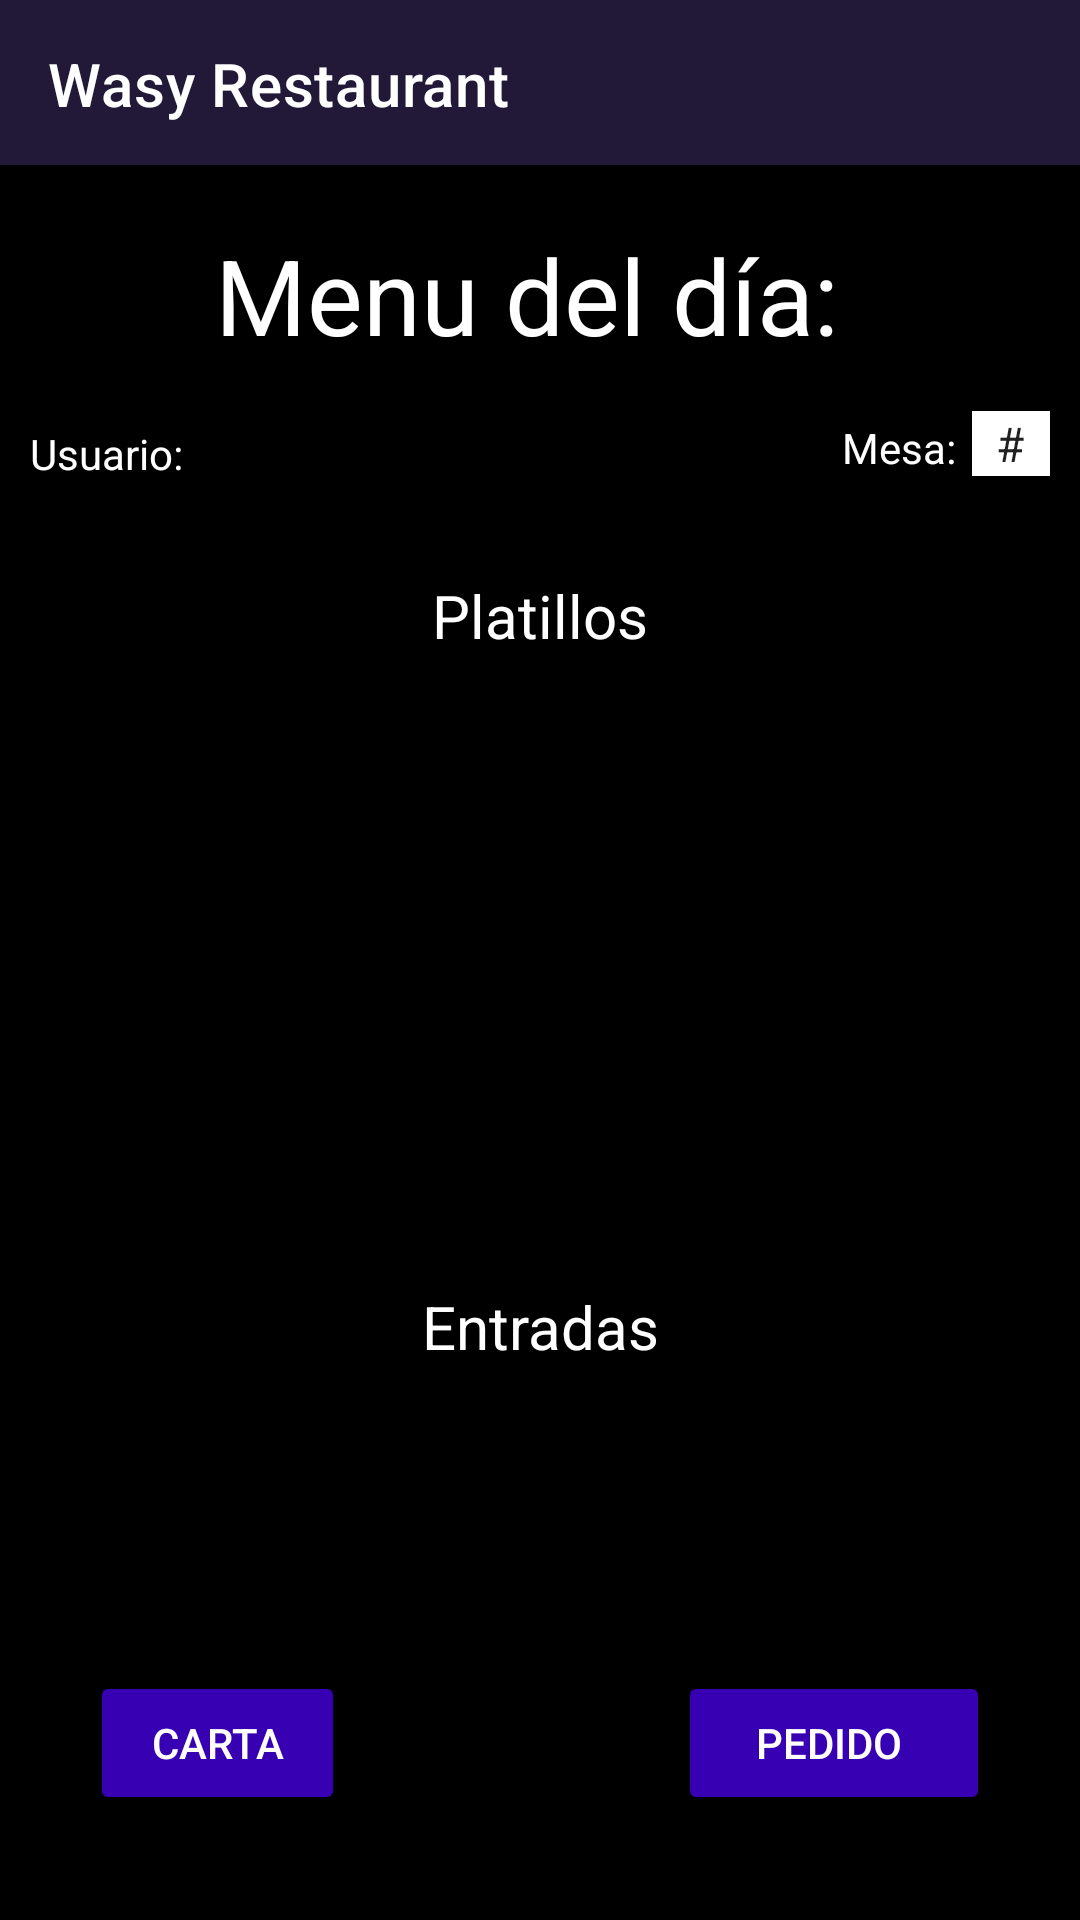

Reconstruct the res/layout file that produces this screen, plus the resources it refers to.
<!-- AndroidManifest.xml: application theme Theme.MyRest -->
<!-- res/layout/activity_menu_principal.xml -->
<?xml version="1.0" encoding="utf-8"?>
<androidx.constraintlayout.widget.ConstraintLayout
    xmlns:android="http://schemas.android.com/apk/res/android"
    tools:context=".Modulo1.Bienvenidos"
    xmlns:tools="http://schemas.android.com/tools"
    android:layout_width="match_parent"
    android:layout_height="match_parent"
    xmlns:app="http://schemas.android.com/apk/res-auto"
    android:id="@+id/top"

    >

    <include
        android:id="@+id/menu_principal_toolbar"

        layout="@layout/toolbar"
        app:layout_constraintStart_toStartOf="parent"
        app:layout_constraintTop_toTopOf="parent"/>

<RelativeLayout

    android:layout_width="match_parent"
    android:layout_height="match_parent"

    android:background="@color/black"
    android:layout_marginTop="55dp"
    >


    <TextView
        android:id="@+id/menutxt"
        android:layout_width="wrap_content"
        android:layout_height="wrap_content"
        android:layout_alignParentTop="true"
        android:layout_centerHorizontal="true"
        android:layout_marginStart="20dp"
        android:layout_marginTop="20dp"
        android:layout_marginEnd="20dp"
        android:layout_marginBottom="20dp"
        android:text="Menu del día: "
        android:textColor="@color/white"
        android:textSize="35sp" />


    <TextView
        android:id="@+id/usetext"

        android:layout_width="wrap_content"
        android:layout_height="wrap_content"
        android:layout_below="@+id/menutxt"

        android:layout_alignParentStart="true"


        android:layout_marginStart="10dp"
        android:layout_marginLeft="8dp"
        android:layout_marginBottom="10dp"
        android:text="Usuario: "
        android:textColor="@color/white"
        app:layout_constraintStart_toStartOf="parent" />

    <TextView
        android:id="@+id/mesalabel"

        android:layout_width="wrap_content"
        android:layout_height="wrap_content"


        android:layout_alignBottom="@+id/mesatxt"

        android:layout_marginStart="-58dp"
        android:layout_marginEnd="2dp"

        android:layout_marginBottom="0dp"
        android:layout_toStartOf="@+id/mesatxt"
        android:text="Mesa: "
        android:textColor="@color/white" />

    <Spinner
        android:id="@+id/mesatxt"

        android:layout_width="wrap_content"
        android:layout_height="wrap_content"


        android:layout_alignParentTop="true"
        android:layout_alignParentEnd="true"
        android:layout_marginTop="82dp"
        android:layout_marginEnd="10dp"
        android:background="@color/white"
        android:entries="@array/mesas"

        android:textColor="@color/white" />

    <ScrollView

        android:layout_width="match_parent"
        android:layout_height="match_parent"
        android:background="@color/black"
        android:layout_marginTop="1dp"
        android:layout_below="@+id/usetext"
        android:layout_marginBottom="100dp"
        >

        <RelativeLayout
            android:layout_width="match_parent"
            android:layout_height="match_parent"

            android:layout_marginTop="10dp"
            android:background="@color/black"

            android:orientation="vertical"

            >

            <TextView
                android:id="@+id/menulabel"
                android:layout_width="match_parent"
                android:layout_height="wrap_content"
                android:layout_marginTop="10dp"
                android:gravity="center"
                android:text="Platillos"
                android:textAppearance="?android:attr/textAppearanceLarge"
                android:textColor="@color/white"
                android:textSize="20sp" />

            <androidx.recyclerview.widget.RecyclerView
                android:id="@+id/reg_menurecyclerViewmenudiaPlatillos"
                android:layout_width="match_parent"
                android:layout_height="200dp"
                android:layout_below="@+id/menulabel"
                android:layout_alignParentEnd="true"


                />

            <TextView
                android:id="@+id/entradaslabel"
                android:layout_width="match_parent"
                android:layout_height="wrap_content"
                android:layout_below="@+id/reg_menurecyclerViewmenudiaPlatillos"
                android:layout_marginTop="10dp"
                android:gravity="center"
                android:text="Entradas"
                android:textAppearance="?android:attr/textAppearanceLarge"
                android:textColor="@color/white"
                android:textSize="20sp" />

            <androidx.recyclerview.widget.RecyclerView
                android:id="@+id/reg_menurecyclerViewEntradas"
                android:layout_width="match_parent"
                android:layout_height="200dp"
                android:layout_below="@+id/entradaslabel"
                android:layout_marginTop="10dp"

                />

            <TextView
                android:id="@+id/bebidaslabel"
                android:layout_width="match_parent"
                android:layout_height="wrap_content"
                android:layout_below="@+id/reg_menurecyclerViewEntradas"
                android:layout_marginTop="10dp"
                android:gravity="center"
                android:text="bebidas"
                android:textAppearance="?android:attr/textAppearanceLarge"
                android:textColor="@color/white"
                android:textSize="20sp" />

            <androidx.recyclerview.widget.RecyclerView
                android:id="@+id/reg_menurecyclerViewBebidas"
                android:layout_width="match_parent"
                android:layout_height="200dp"
                android:layout_below="@+id/bebidaslabel"
                android:layout_marginTop="10dp"

                />


        </RelativeLayout>



    </ScrollView>

    <Button
        android:id="@+id/cartabtn"
        android:layout_width="85dp"
        android:layout_height="wrap_content"
        android:layout_alignParentStart="true"
        android:layout_alignParentBottom="true"
        android:layout_marginStart="30dp"
        android:layout_marginBottom="35dp"
        android:backgroundTint="@color/purple_700"
        android:text="Carta"
        android:textColor="@color/white"

        />



    <Button
        android:id="@+id/wspbtn2"
        android:layout_width="104dp"
        android:layout_height="wrap_content"
        android:layout_alignParentEnd="true"
        android:layout_alignParentBottom="true"
        android:layout_marginEnd="30dp"
        android:layout_marginBottom="35dp"
        android:backgroundTint="@color/purple_700"
        android:text="Pedido "
        android:textColor="@color/white"
        />

</RelativeLayout>
</androidx.constraintlayout.widget.ConstraintLayout>
<!-- res/layout/toolbar.xml (included above) -->
<?xml version="1.0" encoding="utf-8"?>
<androidx.appcompat.widget.Toolbar
    xmlns:android="http://schemas.android.com/apk/res/android"
    android:layout_width="match_parent"
    android:layout_height="wrap_content"
    xmlns:app="http://schemas.android.com/apk/res-auto"
    android:background="#221837"
    app:title="Wasy Restaurant"
    app:titleTextColor="#FFFFFF"

    >

¿¿

</androidx.appcompat.widget.Toolbar>
<!-- resources referenced by this layout -->
<resources>
  <string-array name="mesas">
          <item>#</item>
          <item>1</item>
          <item>2</item>
          <item>3</item>
          <item>4</item>
          <item>5</item>
      </string-array>
  <style name="Theme.MyRest" parent="Theme.MaterialComponents.DayNight.NoActionBar">
          
  
          
      </style>
  <!-- not gathered from this repository: default colours our renderer supplied (Android Studio template values) -->
  <color name="purple_700">#FF3700B3</color>
  <color name="black">#FF000000</color>
  <color name="white">#FFFFFFFF</color>
</resources>
